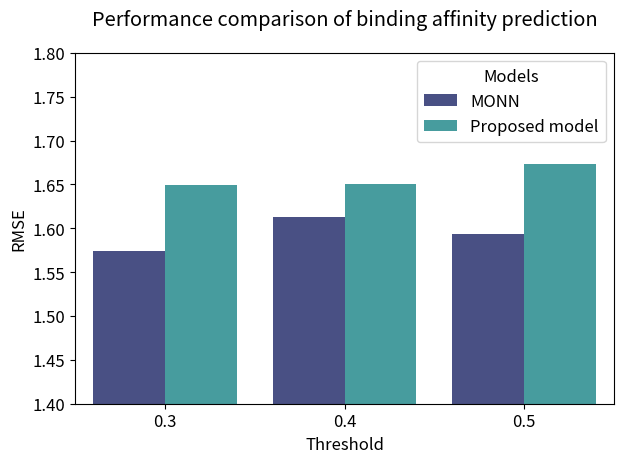

Generate this figure with matplotlib:
import pandas as pd
import seaborn as sns
import matplotlib.pyplot as plt
plt.rcParams.update({'font.size': 12}) 
# Sample data
x = ['0.3', '0.4', '0.5']
y1 = [1.574, 1.613, 1.594]
y2 = [1.649, 1.651, 1.673]
# y3 = [1.658, 1.678, 1.696]

# Creating a DataFrame for Seaborn
df = pd.DataFrame({'x': x * 2, 'y': y1 + y2, 'Models': ['MONN']*len(y1) + ['Proposed model']*len(y2)})
# df = pd.DataFrame({'x': x * 3, 'y': y1 + y2 + y3, 'Models': ['MONN']*len(y1) + ['Proposed model (binary)']*len(y2) + ['Proposed model (multi-class)']*len(y3)})

# Create the bar plot with the custom palette
sns.barplot(x='x', y='y', hue='Models', data=df, palette='mako')

# Customizing the plot
# plt.title('Performance comparison of binding affinity prediction')
plt.title('Performance comparison of binding affinity prediction', pad=20)
plt.xlabel('Threshold')
plt.ylabel('RMSE')
plt.ylim(1.4, 1.8)

# Show the plot
plt.tight_layout()
plt.savefig('plot.png')
